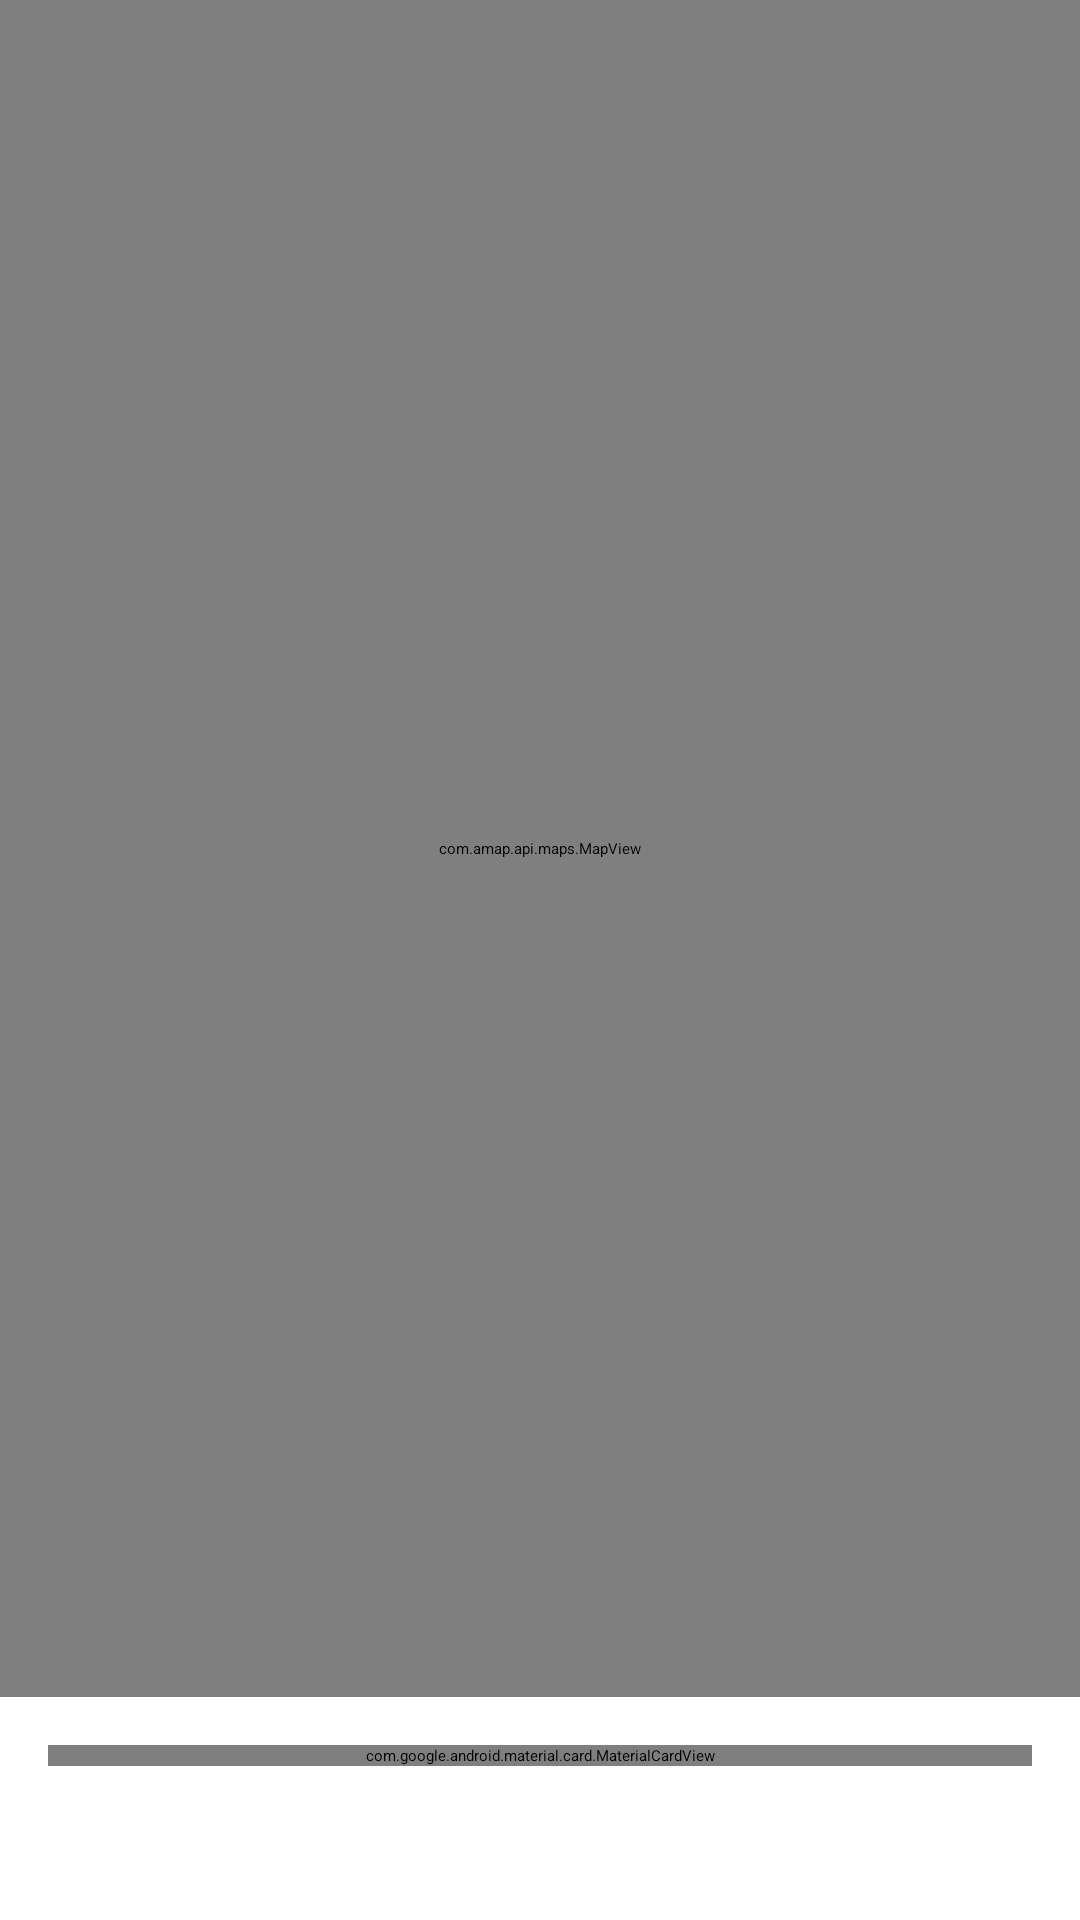

Produce the Android XML layout that renders to this screen, including the resource entries it uses.
<!-- AndroidManifest.xml: application theme Theme.GUET_Map -->
<!-- res/layout/fragment_friend_location.xml -->
<?xml version="1.0" encoding="utf-8"?>
<LinearLayout xmlns:android="http://schemas.android.com/apk/res/android"
    xmlns:app="http://schemas.android.com/apk/res-auto"
    android:layout_width="match_parent"
    android:layout_height="match_parent"
    android:orientation="vertical"
    android:background="?android:attr/colorBackground">

    
    <com.google.android.material.appbar.MaterialToolbar
        android:id="@+id/toolbar"
        android:layout_width="match_parent"
        android:layout_height="?attr/actionBarSize"
        app:navigationIcon="@drawable/ic_arrow_left"
        app:title="好友定位" />

    
    <FrameLayout
        android:id="@+id/mapContainer"
        android:layout_width="match_parent"
        android:layout_height="0dp"
        android:layout_weight="1">

        <com.amap.api.maps.MapView
            android:id="@+id/mapView"
            android:layout_width="match_parent"
            android:layout_height="match_parent" />
    </FrameLayout>

    
    <com.google.android.material.card.MaterialCardView
        android:id="@+id/cardShareLocation"
        android:layout_width="match_parent"
        android:layout_height="wrap_content"
        android:layout_margin="16dp"
        app:cardCornerRadius="12dp"
        app:cardElevation="2dp">

        <LinearLayout
            android:layout_width="match_parent"
            android:layout_height="wrap_content"
            android:orientation="horizontal"
            android:padding="16dp"
            android:gravity="center_vertical">

            <ImageView
                android:layout_width="24dp"
                android:layout_height="24dp"
                android:src="@drawable/ic_location"
                app:tint="?attr/colorPrimary" />

            <LinearLayout
                android:layout_width="0dp"
                android:layout_height="wrap_content"
                android:layout_weight="1"
                android:orientation="vertical"
                android:layout_marginStart="12dp">

                <TextView
                    android:id="@+id/tvShareStatus"
                    android:layout_width="wrap_content"
                    android:layout_height="wrap_content"
                    android:text="位置共享已关闭"
                    android:textColor="?android:attr/textColorPrimary"
                    android:textSize="15sp" />

                <TextView
                    android:layout_width="wrap_content"
                    android:layout_height="wrap_content"
                    android:text="开启后，好友可以在地图上看到你的位置"
                    android:textColor="?android:attr/textColorSecondary"
                    android:textSize="12sp" />
            </LinearLayout>

            <com.google.android.material.switchmaterial.SwitchMaterial
                android:id="@+id/switchShareLocation"
                android:layout_width="wrap_content"
                android:layout_height="wrap_content" />
        </LinearLayout>
    </com.google.android.material.card.MaterialCardView>

    
    <TextView
        android:id="@+id/tvFriendsHeader"
        android:layout_width="wrap_content"
        android:layout_height="wrap_content"
        android:layout_marginStart="16dp"
        android:layout_marginBottom="8dp"
        android:text="好友位置"
        android:textColor="?android:attr/textColorSecondary"
        android:textSize="13sp" />

    <androidx.recyclerview.widget.RecyclerView
        android:id="@+id/rvFriends"
        android:layout_width="match_parent"
        android:layout_height="wrap_content"
        android:maxHeight="180dp"
        android:paddingHorizontal="8dp"
        android:paddingBottom="8dp"
        android:clipToPadding="false" />

    <TextView
        android:id="@+id/tvEmpty"
        android:layout_width="match_parent"
        android:layout_height="wrap_content"
        android:gravity="center"
        android:padding="32dp"
        android:text="暂无开启位置共享的好友"
        android:textColor="?android:attr/textColorSecondary"
        android:visibility="gone" />

    <ProgressBar
        android:id="@+id/progressBar"
        android:layout_width="wrap_content"
        android:layout_height="wrap_content"
        android:layout_gravity="center"
        android:visibility="gone" />

</LinearLayout>
<!-- resources referenced by this layout -->
<resources>

</resources>
